Run: headless pygame with SDL's dummy video driver; simulated clock (each Clock.tick advances the game by its frame time, no real sleeping); random seed 0; keys injected as events and as key.get_pressed() state; no mouse input.
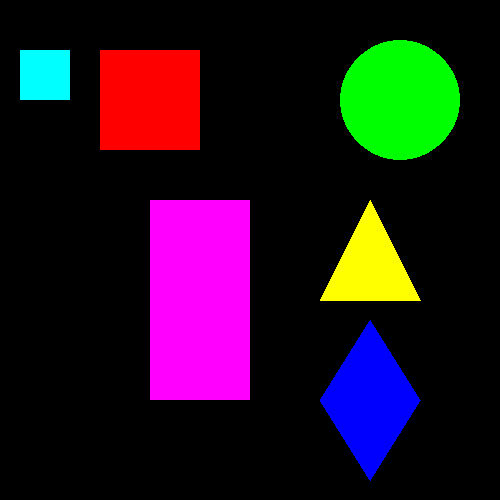
Frame 1 of 4 · flips 1–60 · no input
Frame 2 of 4 · flips 61–180 · tapped SPACE, RETURN · held RIGHT (→), D · screen unchanged from frame 1, image omitted
Frame 3 of 4 · flips 181–300 · held DOWN (↓), S · screen unchanged from frame 2, image omitted
Frame 4 of 4 · flips 301–420 · held LEFT (←), A, UP (↑), W · screen unchanged from frame 3, image omitted

The pygame program that drew these frames:

import pygame

pygame.init()

janela = pygame.display.set_mode((500,500))
pygame.display.set_caption("Formas")

red = (255,0,0)
green = (0,255,0)
blue = (0,0,255)
ciano = (0,255,255)
pink = (255,0,255)
yellow = (255,255,0)
white = (255,255,255)


larg = 100
alt = 200

x = 100
y = 300

run = True

while run:
    for event in pygame.event.get():
        if event.type == pygame.QUIT:
            run = False

    pygame.draw.rect(janela,ciano,(x-80,y-250,larg-50,alt-150))
    pygame.draw.rect(janela,red,(x,y-250,larg,alt-100))
    pygame.draw.rect(janela,pink,(x+50,y-100,larg,alt))
    pygame.draw.circle(janela,green,(x+300,y-200),60)
    pygame.draw.polygon(janela,yellow,((x+220,y),(x+320,y),(x+270,y-100)))
    pygame.draw.polygon(janela, blue, ((x + 220, y+100), (x + 270, y+180),(x + 320, y+100), (x + 270, y+20)))
    pygame.display.update()




pygame.quit()
